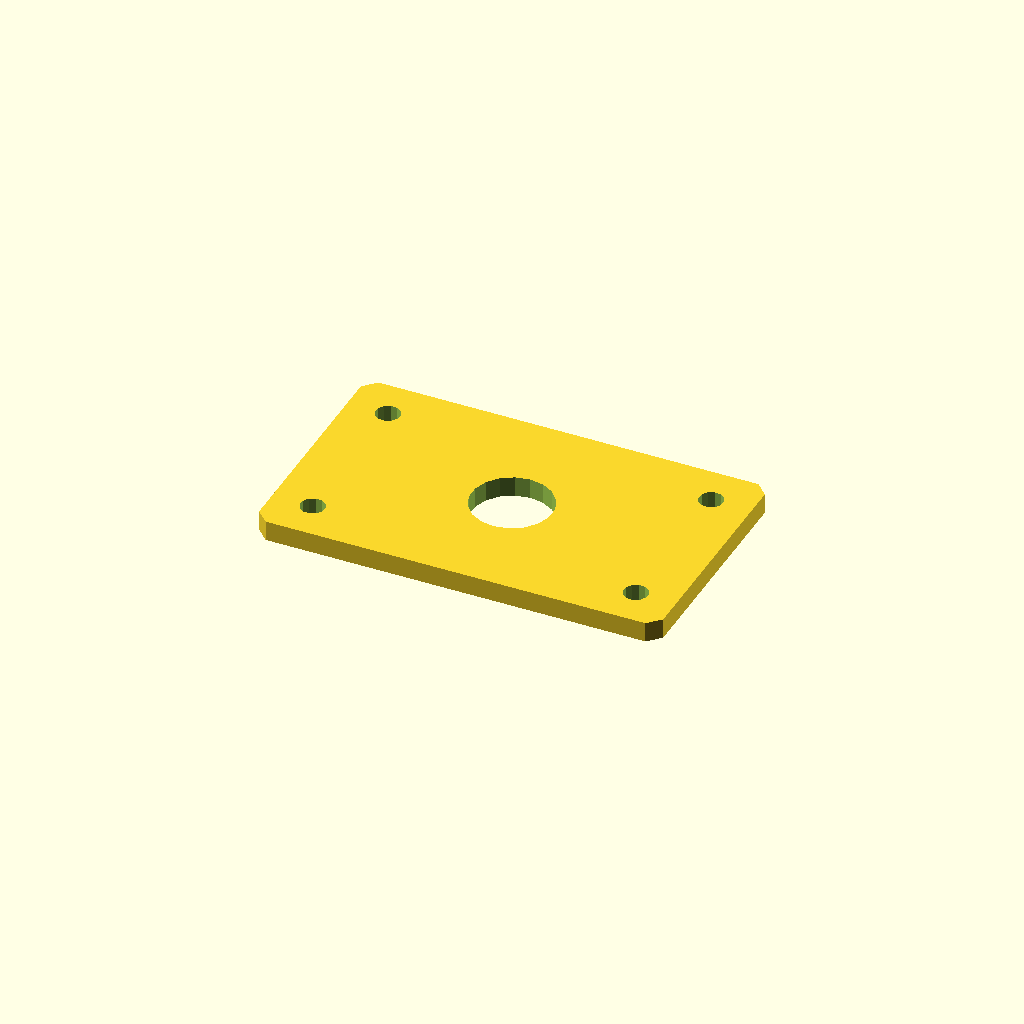
Cell 1: rendered with the file's own defaults.
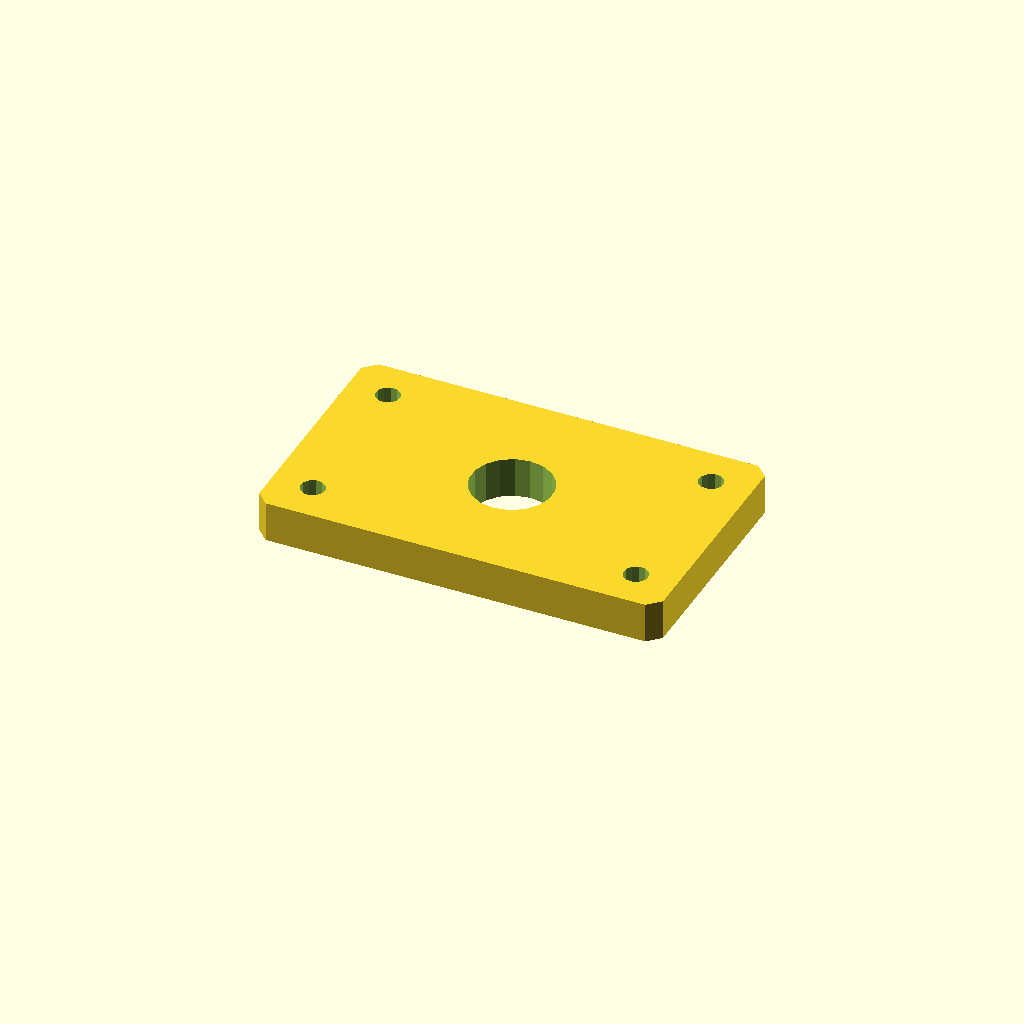
Cell 2: the same model with plate_t = 10.
One fixed orthographic camera (rotation 55°, 0°, 25°; colour scheme Cornfield) for every cell.
Source of the model, optional_data/data/sketch4/spacerplates/part_0150.scad:
$fn = 32;

// ----------------------------------------------------------------------
// Spacer plate: rect 100 x 60
// ----------------------------------------------------------------------

// --- parameters (mm) ---
bore_r = 10;              // centre bore radius
bolt_r = 3;               // bolt hole radius
plate_t = 5;              // plate thickness, Z (extrusion height)
plate_l = 100;            // plate length, X
plate_w = 60;             // plate width, Y
inset = 10;               // corner hole inset

profile = [[3, 0], [97, 0], [100, 3], [100, 57], [97, 60], [3, 60], [0, 57], [0, 3]];  // primary outline, 8 points, counter clockwise
void_1 = [[59.816, 31.908], [58.572, 35.15], [56.293, 37.771], [53.256, 39.455], [49.825, 39.998], [46.416, 39.336], [43.439, 37.547], [41.254, 34.848], [40.123, 31.564], [40.184, 28.092], [41.428, 24.85], [43.707, 22.229], [46.744, 20.545], [50.175, 20.002], [53.584, 20.664], [56.561, 22.453], [58.746, 25.152], [59.877, 28.436]];  // centre bore, 18 points
void_2 = [[12.945, 10.572], [12.264, 11.968], [10.977, 12.837], [9.428, 12.945], [8.032, 12.264], [7.163, 10.977], [7.055, 9.428], [7.736, 8.032], [9.023, 7.163], [10.572, 7.055], [11.968, 7.736], [12.837, 9.023]];  // corner hole, 12 points
void_3 = [[12.945, 50.572], [12.264, 51.968], [10.977, 52.837], [9.428, 52.945], [8.032, 52.264], [7.163, 50.977], [7.055, 49.428], [7.736, 48.032], [9.023, 47.163], [10.572, 47.055], [11.968, 47.736], [12.837, 49.023]];  // corner hole, 12 points
void_4 = [[92.945, 10.572], [92.264, 11.968], [90.977, 12.837], [89.428, 12.945], [88.032, 12.264], [87.163, 10.977], [87.055, 9.428], [87.736, 8.032], [89.023, 7.163], [90.572, 7.055], [91.968, 7.736], [92.837, 9.023]];  // corner hole, 12 points
void_5 = [[92.945, 50.572], [92.264, 51.968], [90.977, 52.837], [89.428, 52.945], [88.032, 52.264], [87.163, 50.977], [87.055, 49.428], [87.736, 48.032], [89.023, 47.163], [90.572, 47.055], [91.968, 47.736], [92.837, 49.023]];  // corner hole, 12 points

// --- the one profile operation ---
difference() {
  linear_extrude(height = plate_t) polygon(points = profile);
  translate([0, 0, -1])
    linear_extrude(height = plate_t + 2) polygon(points = void_1);
  translate([0, 0, -1])
    linear_extrude(height = plate_t + 2) polygon(points = void_2);
  translate([0, 0, -1])
    linear_extrude(height = plate_t + 2) polygon(points = void_3);
  translate([0, 0, -1])
    linear_extrude(height = plate_t + 2) polygon(points = void_4);
  translate([0, 0, -1])
    linear_extrude(height = plate_t + 2) polygon(points = void_5);
}
Parameter table extracted from the source (name, type, default, range or options):
bore_r: number, default 10
bolt_r: number, default 3
plate_t: number, default 5
plate_l: number, default 100
plate_w: number, default 60
inset: number, default 10
